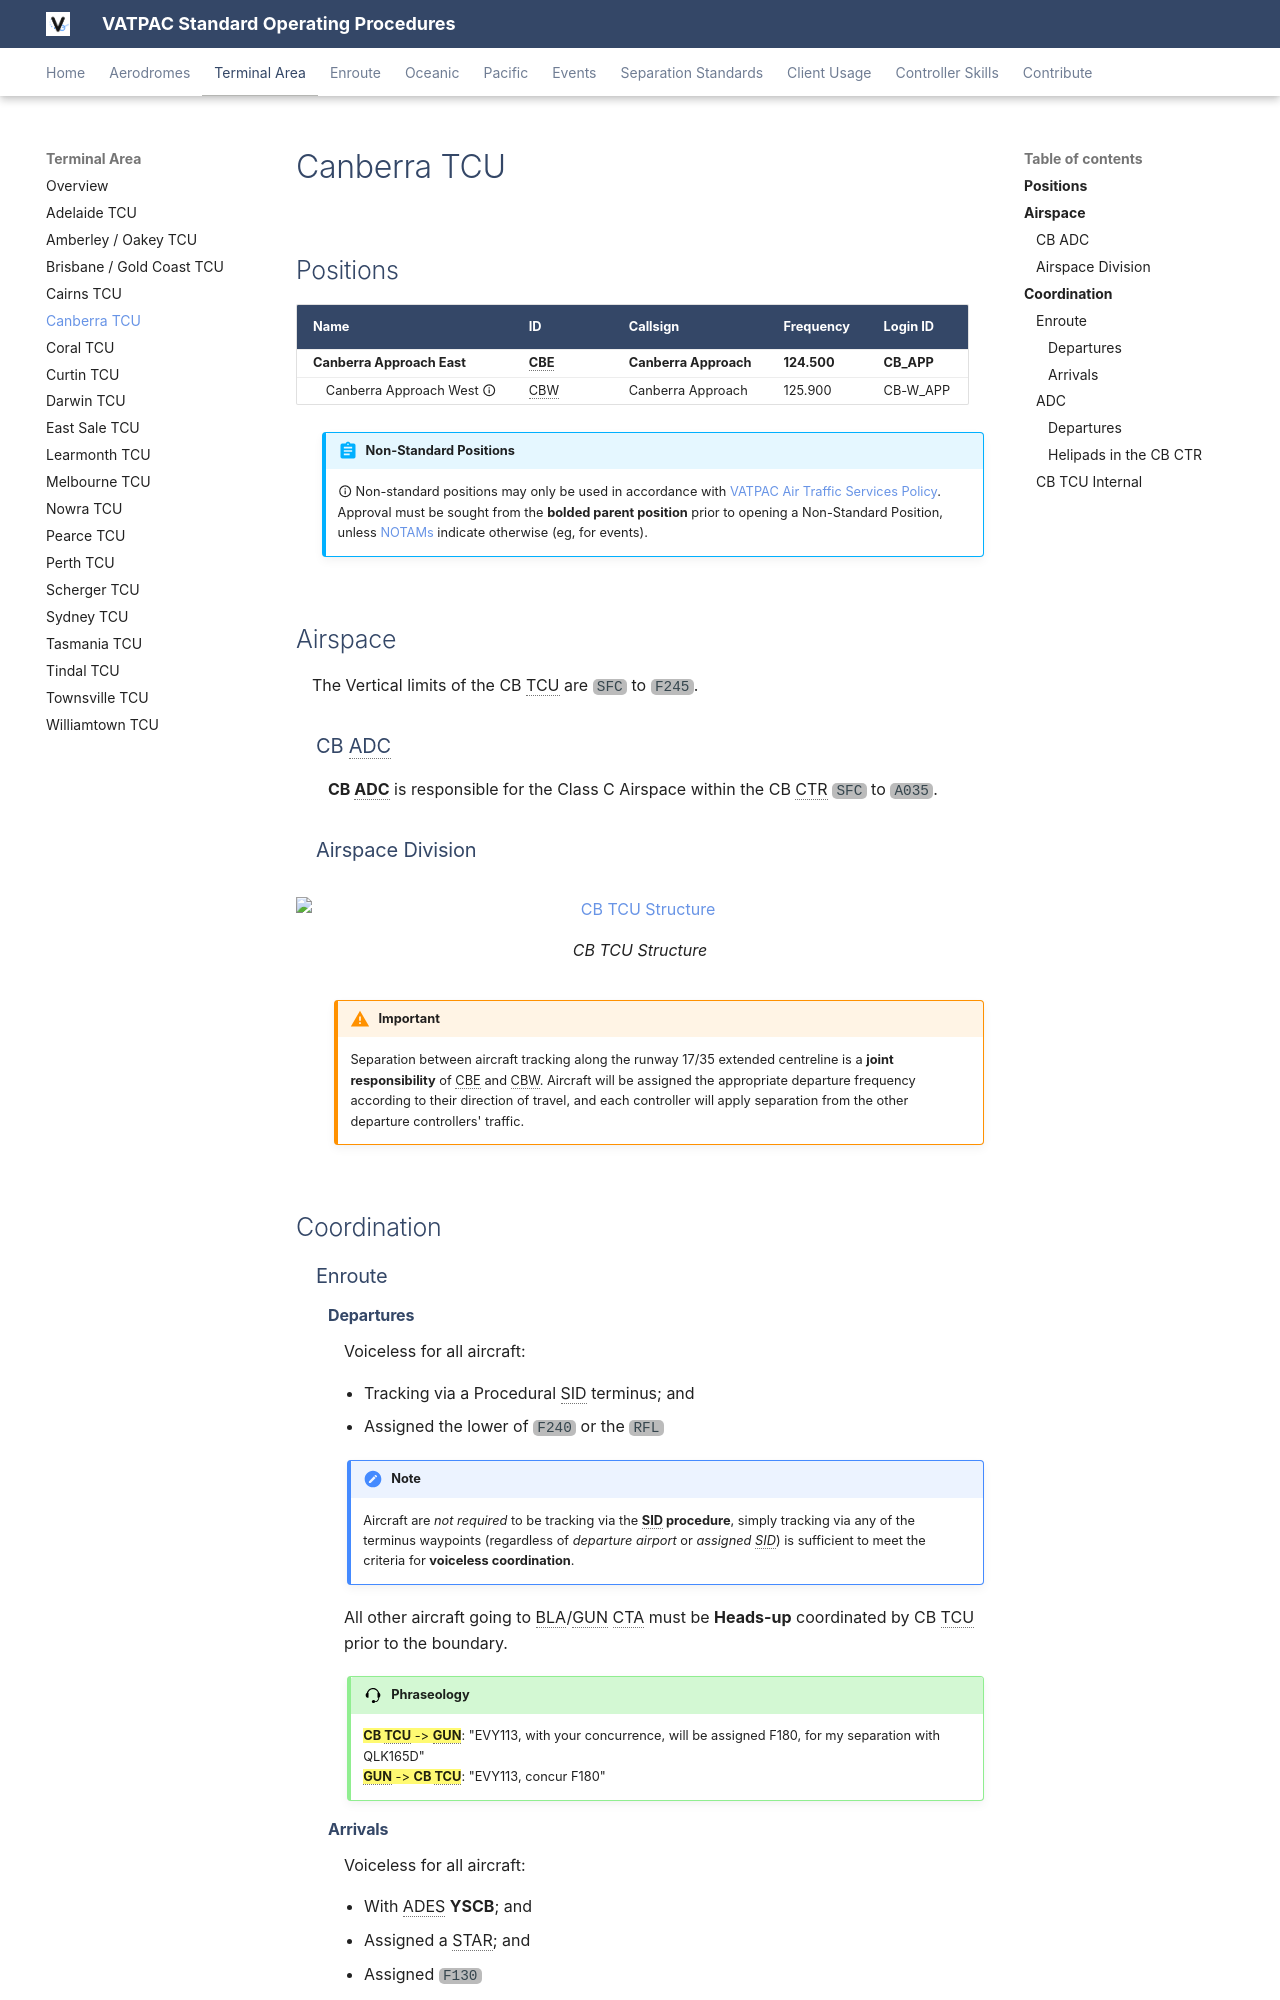

repository: vatpac-technology/sops · page: terminal/canberra/index.html · generator: mkdocs

---
  title: Canberra TCU
---

--8<-- "includes/abbreviations.md"

## Positions

| Name                          | ID      | Callsign                | Frequency   | Login ID      |
| ----------------------------- | ------- | ----------------------- | ----------- | ------------- |
| **Canberra Approach East**    | **CBE** | **Canberra Approach**   | **124.500** | **CB_APP**    |
| <span class="indented">Canberra Approach West :material-information-outline:{ title="Non-standard position"} | CBW | Canberra Approach | 125.900 | CB-W_APP |

!!! abstract "Non-Standard Positions"
    :material-information-outline: Non-standard positions may only be used in accordance with [VATPAC Air Traffic Services Policy](https://vatpac.org/publications/policies){target=new}.  
    Approval must be sought from the **bolded parent position** prior to opening a Non-Standard Position, unless [NOTAMs](https://vatpac.org/publications/notam){target=new} indicate otherwise (eg, for events).

## Airspace
The Vertical limits of the CB TCU are `SFC` to `F245`.

### CB ADC
**CB ADC** is responsible for the Class C Airspace within the CB CTR `SFC` to `A035`.

### Airspace Division

<figure markdown>
![CB TCU Structure](img/cbtcu_annotated.png){ width="700" }
  <figcaption>CB TCU Structure</figcaption>
</figure>

!!! warning "Important"
	Separation between aircraft tracking along the runway 17/35 extended centreline is a **joint responsibility** of CBE and CBW. Aircraft will be assigned the appropriate departure frequency according to their direction of travel, and each controller will apply separation from the other departure controllers' traffic.
	
## Coordination
### Enroute
#### Departures
Voiceless for all aircraft:
 
- Tracking via a Procedural SID terminus; and  
- Assigned the lower of `F240` or the `RFL`

!!! note
    Aircraft are *not required* to be tracking via the **SID procedure**, simply tracking via any of the terminus waypoints (regardless of *departure airport* or *assigned SID*) is sufficient to meet the criteria for **voiceless coordination**.

All other aircraft going to BLA/GUN CTA must be **Heads-up** coordinated by CB TCU prior to the boundary.

!!! phraseology
    <span class="hotline">**CB TCU** -> **GUN**</span>: "EVY113, with your concurrence, will be assigned F180, for my separation with QLK165D"  
    <span class="hotline">**GUN** -> **CB TCU**</span>: "EVY113, concur F180"  

#### Arrivals
Voiceless for all aircraft:

- With ADES **YSCB**; and  
- Assigned a STAR; and  
- Assigned `F130`

All other aircraft coming from BLA/GUN CTA will be **Heads-up** coordinated to CB TCU prior to **20nm** from the boundary.

### ADC
